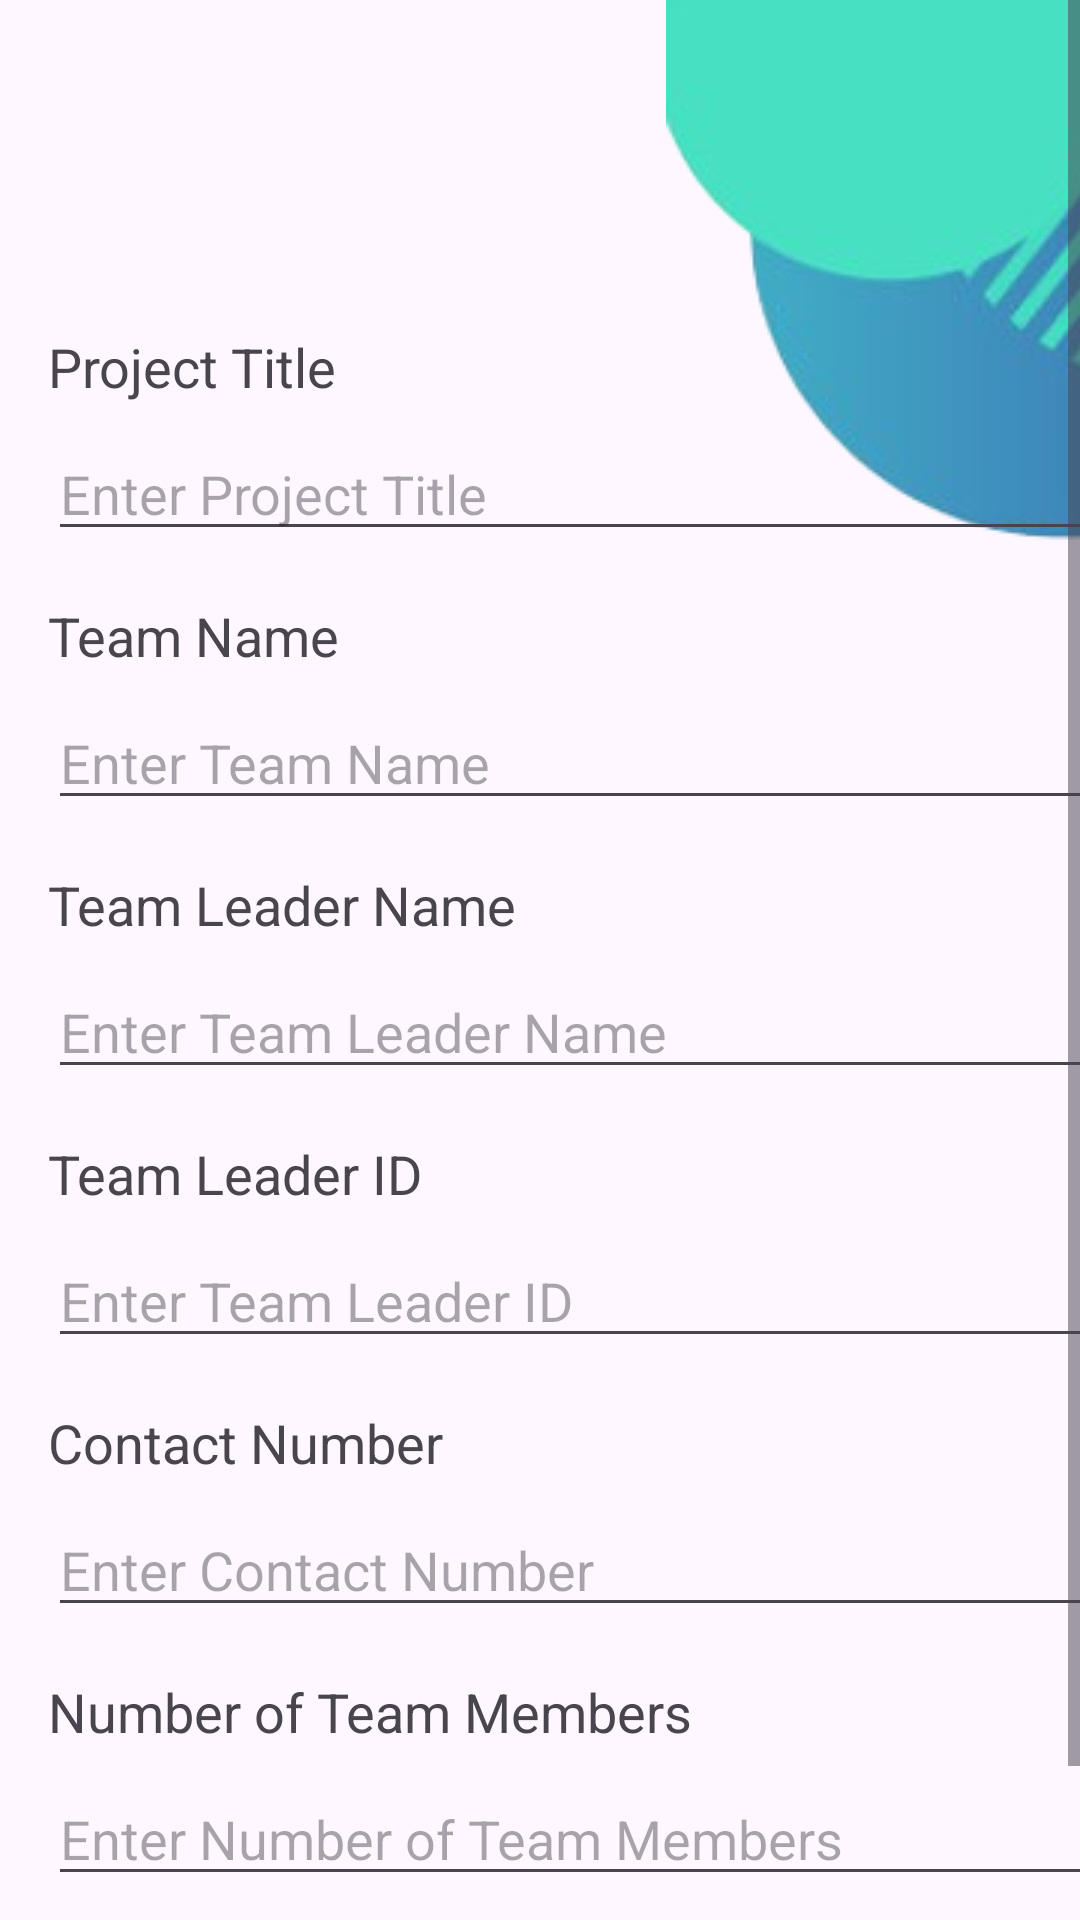

Layout XML and referenced resources for this Android screen:
<!-- AndroidManifest.xml: application theme Theme.EventX20 -->
<!-- res/layout/activity_requirement_collection.xml -->
<?xml version="1.0" encoding="utf-8"?>
<ScrollView xmlns:android="http://schemas.android.com/apk/res/android"
    xmlns:app="http://schemas.android.com/apk/res-auto"
    xmlns:tools="http://schemas.android.com/tools"
    android:id="@+id/main"
    android:layout_width="match_parent"
    android:layout_height="match_parent"
    tools:context=".Requirement_collection">

    <androidx.constraintlayout.widget.ConstraintLayout
        android:id="@+id/linearLayout"
        android:layout_width="match_parent"
        android:layout_height="wrap_content">

        
        <ImageView
            android:id="@+id/imageView"
            android:layout_width="0dp"
            android:layout_height="312dp"
            android:layout_marginStart="222dp"
            android:layout_marginTop="-100dp"
            app:layout_constraintStart_toStartOf="parent"
            app:layout_constraintTop_toTopOf="parent"
            app:srcCompat="@drawable/form" />

        <TextView
            android:id="@+id/textView"
            android:layout_width="wrap_content"
            android:layout_height="wrap_content"
            android:layout_marginStart="16dp"
            android:layout_marginTop="110dp"
            android:paddingBottom="8dp"
            android:text="Project Title"
            android:textSize="18dp"
            app:layout_constraintBottom_toTopOf="@+id/editTextProjectTitle"
            app:layout_constraintStart_toStartOf="parent"
            app:layout_constraintTop_toTopOf="parent" />

        <EditText
            android:id="@+id/editTextProjectTitle"
            android:layout_width="0dp"
            android:layout_height="wrap_content"
            android:hint="Enter Project Title"
            android:imeOptions="actionNext"
            android:nextFocusDown="@+id/editTextTeamName"
            app:layout_constraintBottom_toTopOf="@+id/textView2"
            app:layout_constraintEnd_toEndOf="@+id/editTextTeamName"
            app:layout_constraintStart_toStartOf="@+id/textView"
            app:layout_constraintTop_toBottomOf="@+id/textView" />

        
        <TextView
            android:id="@+id/textView2"
            android:layout_width="wrap_content"
            android:layout_height="wrap_content"
            android:layout_marginStart="16dp"
            android:paddingTop="16dp"
            android:paddingBottom="8dp"
            android:text="Team Name"
            android:textSize="18dp"
            app:layout_constraintBottom_toTopOf="@+id/editTextTeamName"
            app:layout_constraintStart_toStartOf="parent"
            app:layout_constraintTop_toBottomOf="@+id/editTextProjectTitle" />

        <EditText
            android:id="@+id/editTextTeamName"
            android:layout_width="0dp"
            android:layout_height="wrap_content"
            android:hint="Enter Team Name"
            android:imeOptions="actionNext"
            app:layout_constraintBottom_toTopOf="@+id/textView3"
            app:layout_constraintEnd_toEndOf="@+id/editTextTeamLeaderName"
            app:layout_constraintStart_toStartOf="@+id/textView2"
            app:layout_constraintTop_toBottomOf="@+id/textView2" />

        
        <TextView
            android:id="@+id/textView3"
            android:layout_width="wrap_content"
            android:layout_height="wrap_content"
            android:layout_marginStart="16dp"
            android:paddingTop="16dp"
            android:paddingBottom="8dp"
            android:text="Team Leader Name"
            android:textSize="18dp"
            app:layout_constraintBottom_toTopOf="@+id/editTextTeamLeaderName"
            app:layout_constraintStart_toStartOf="parent"
            app:layout_constraintTop_toBottomOf="@+id/editTextTeamName" />

        <EditText
            android:id="@+id/editTextTeamLeaderName"
            android:layout_width="0dp"
            android:layout_height="wrap_content"
            android:hint="Enter Team Leader Name"
            android:imeOptions="actionNext"
            app:layout_constraintBottom_toTopOf="@+id/textView6"
            app:layout_constraintEnd_toEndOf="@+id/editTextTeamLeaderId"
            app:layout_constraintStart_toStartOf="@+id/textView3"
            app:layout_constraintTop_toBottomOf="@+id/textView3" />

        
        <TextView
            android:id="@+id/textView6"
            android:layout_width="wrap_content"
            android:layout_height="wrap_content"
            android:layout_marginStart="16dp"
            android:paddingTop="16dp"
            android:paddingBottom="8dp"
            android:text="Team Leader ID"
            android:textSize="18dp"
            app:layout_constraintBottom_toTopOf="@+id/editTextTeamLeaderId"
            app:layout_constraintStart_toStartOf="parent"
            app:layout_constraintTop_toBottomOf="@+id/editTextTeamLeaderName" />

        <EditText
            android:id="@+id/editTextTeamLeaderId"
            android:layout_width="0dp"
            android:layout_height="wrap_content"
            android:hint="Enter Team Leader ID"
            android:imeOptions="actionNext"
            app:layout_constraintBottom_toTopOf="@+id/textView4"
            app:layout_constraintEnd_toEndOf="@+id/editTextContactNumber"
            app:layout_constraintStart_toStartOf="@+id/textView6"
            app:layout_constraintTop_toBottomOf="@+id/textView6" />

        
        <TextView
            android:id="@+id/textView4"
            android:layout_width="wrap_content"
            android:layout_height="wrap_content"
            android:layout_marginStart="16dp"
            android:paddingTop="16dp"
            android:paddingBottom="8dp"
            android:text="Contact Number"
            android:textSize="18dp"
            app:layout_constraintBottom_toTopOf="@+id/editTextContactNumber"
            app:layout_constraintStart_toStartOf="parent"
            app:layout_constraintTop_toBottomOf="@+id/editTextTeamLeaderId" />

        <EditText
            android:id="@+id/editTextContactNumber"
            android:layout_width="0dp"
            android:layout_height="wrap_content"
            android:hint="Enter Contact Number"
            android:inputType="phone"
            android:imeOptions="actionNext"
            app:layout_constraintBottom_toTopOf="@+id/textView5"
            app:layout_constraintEnd_toEndOf="@+id/editTextNumOfMembers"
            app:layout_constraintStart_toStartOf="@+id/textView4"
            app:layout_constraintTop_toBottomOf="@+id/textView4" />

        
        <TextView
            android:id="@+id/textView5"
            android:layout_width="wrap_content"
            android:layout_height="wrap_content"
            android:layout_marginStart="16dp"
            android:paddingTop="16dp"
            android:paddingBottom="8dp"
            android:text="Number of Team Members"
            android:textSize="18dp"
            app:layout_constraintBottom_toTopOf="@+id/editTextNumOfMembers"
            app:layout_constraintStart_toStartOf="parent"
            app:layout_constraintTop_toBottomOf="@+id/editTextContactNumber" />

        <EditText
            android:id="@+id/editTextNumOfMembers"
            android:layout_width="0dp"
            android:layout_height="wrap_content"
            android:hint="Enter Number of Team Members"
            android:inputType="number"
            android:imeOptions="actionNext"
            app:layout_constraintBottom_toTopOf="@+id/dynamicFieldsContainer"
            app:layout_constraintEnd_toEndOf="@+id/dynamicFieldsContainer"
            app:layout_constraintStart_toStartOf="@+id/textView5"
            app:layout_constraintTop_toBottomOf="@+id/textView5" />

        
        <LinearLayout
            android:id="@+id/dynamicFieldsContainer"
            android:layout_width="379dp"
            android:layout_height="wrap_content"
            android:layout_marginStart="16dp"
            android:orientation="vertical"
            android:paddingTop="16dp"
            app:layout_constraintBottom_toTopOf="@+id/submitButton"
            app:layout_constraintStart_toStartOf="parent"
            app:layout_constraintTop_toBottomOf="@+id/editTextNumOfMembers" />

        
        <Button
            android:id="@+id/submitButton"
            android:layout_width="0dp"
            android:layout_height="wrap_content"
            android:text="Submit"
            app:layout_constraintBottom_toBottomOf="parent"
            app:layout_constraintEnd_toEndOf="@+id/dynamicFieldsContainer"
            app:layout_constraintStart_toStartOf="@+id/dynamicFieldsContainer"
            app:layout_constraintTop_toBottomOf="@+id/dynamicFieldsContainer" />
    </androidx.constraintlayout.widget.ConstraintLayout>
</ScrollView>
<!-- resources referenced by this layout -->
<resources>
  <!-- drawable form: png bitmap (drawable, 111034 bytes) -->
  <style name="Theme.EventX20" parent="Base.Theme.EventX20" />
  <style name="Base.Theme.EventX20" parent="Theme.Material3.DayNight.NoActionBar">
          
          
      </style>
</resources>
